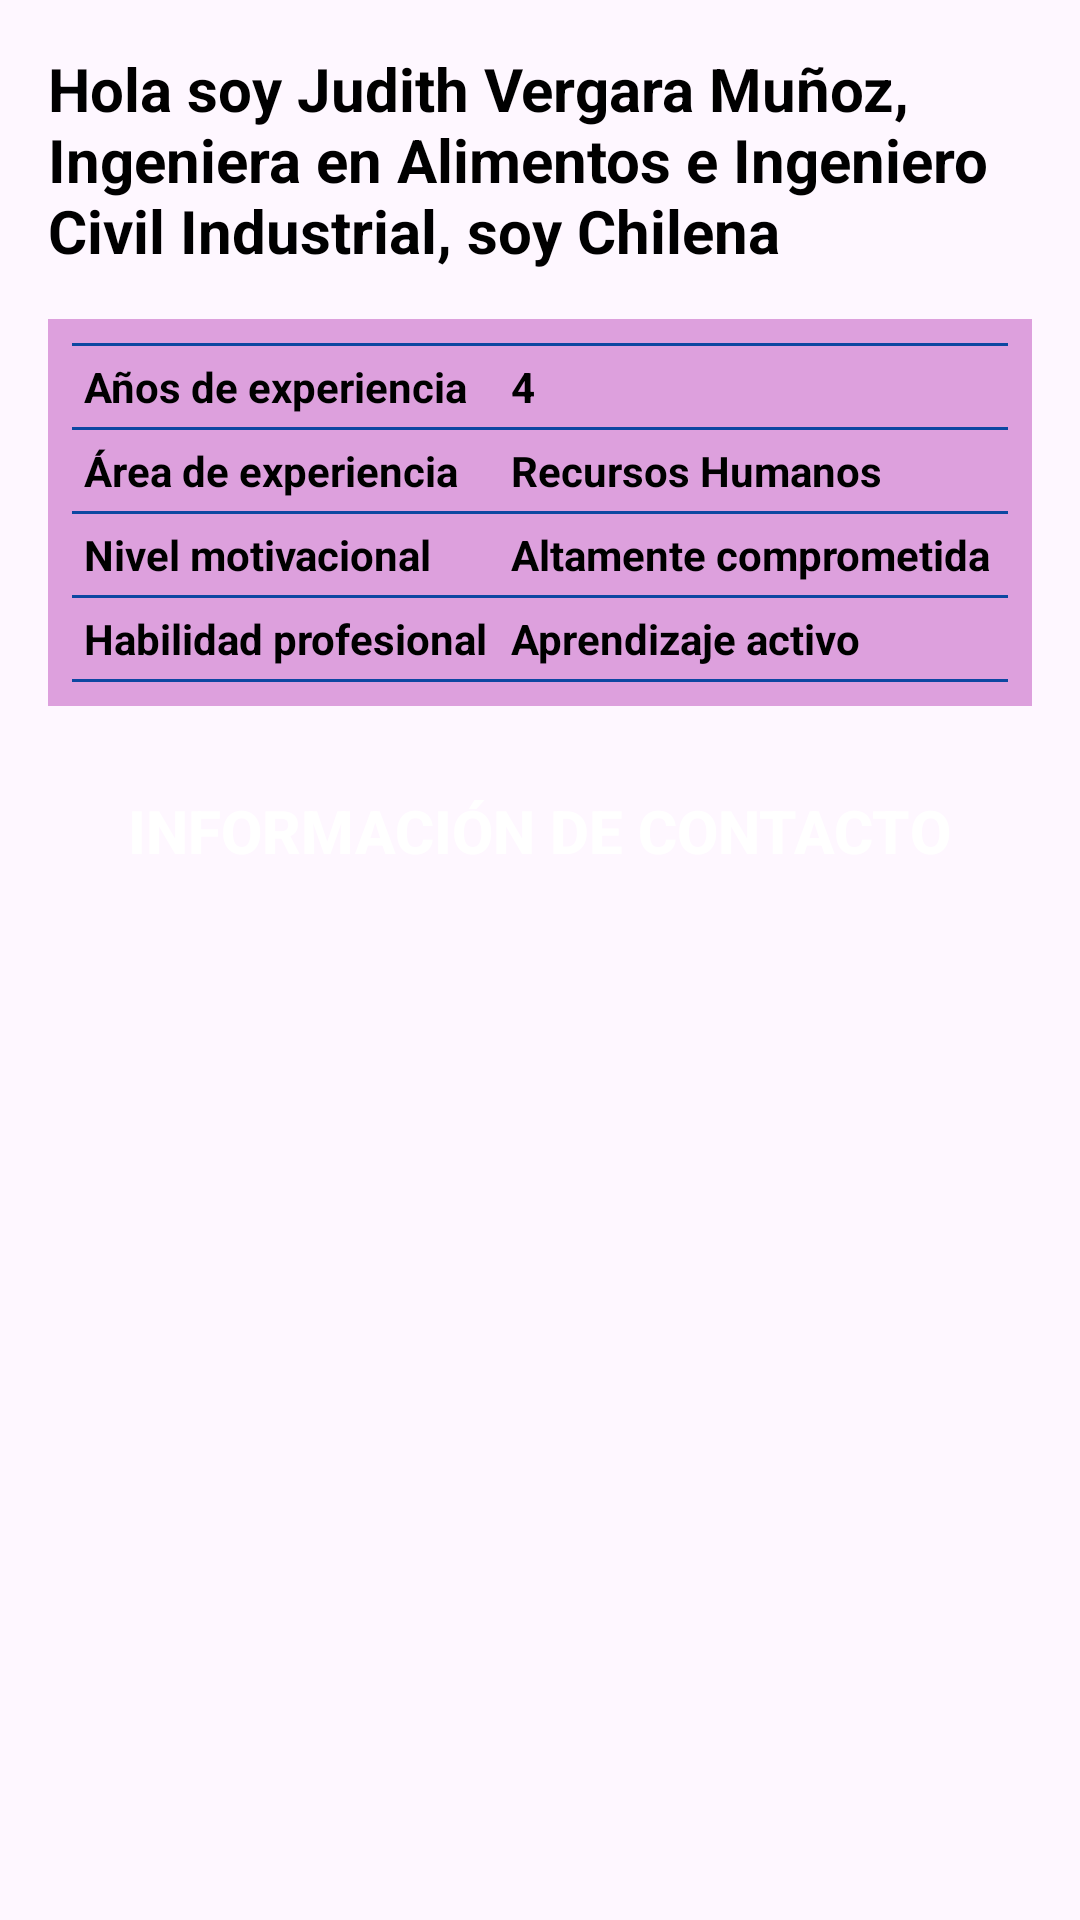

Layout XML and referenced resources for this Android screen:
<!-- AndroidManifest.xml: application theme Theme.SobreMiSprint -->
<!-- res/layout/fragment_main_content.xml -->
<?xml version="1.0" encoding="utf-8"?>
<LinearLayout xmlns:android="http://schemas.android.com/apk/res/android"
    android:layout_width="match_parent"
    android:layout_height="wrap_content"
    android:orientation="vertical"
    android:layout_below="@id/profile_image"
    android:padding="16dp">

    <TextView
        android:layout_width="wrap_content"
        android:layout_height="wrap_content"
        android:text="@string/descripcion_perfil"
        android:textSize="20sp"
        android:textStyle="bold"
        android:paddingBottom="16dp"
        android:textColor="@android:color/black" />

    <TableLayout
        android:layout_width="match_parent"
        android:layout_height="wrap_content"
        android:background="#DDA0DD"
        android:padding="8dp"
        android:divider="@drawable/divider_horizontal"
        android:showDividers="beginning|middle|end">

        <TableRow>
            <TextView
                android:layout_column="1"
                android:padding="4dp"
                android:text="@string/experiencia"
                android:textStyle="bold"
                android:textColor="@android:color/black"/>

            <TextView
                android:layout_column="2"
                android:padding="4dp"
                android:text="@string/anios"
                android:textStyle="bold"
                android:textColor="@android:color/black"/>
        </TableRow>

        <TableRow>
            <TextView android:layout_column="1"
                android:padding="4dp"
                android:text="@string/area"
                android:textStyle="bold"
                android:textColor="@android:color/black"/>

            <TextView
                android:layout_column="2"
                android:padding="4dp"
                android:text="@string/recursos_humanos"
                android:textStyle="bold"
                android:textColor="@android:color/black"/>
        </TableRow>

        <TableRow>
            <TextView
                android:layout_column="1"
                android:padding="4dp"
                android:text="@string/nivel_motivacional"
                android:textStyle="bold"
                android:textColor="@android:color/black"/>

            <TextView
                android:layout_column="2"
                android:padding="4dp"
                android:text="@string/altamente_comprometida"
                android:textStyle="bold"
                android:textColor="@android:color/black"/>
        </TableRow>

        <TableRow>
            <TextView
                android:layout_column="1"
                android:padding="4dp"
                android:text="@string/habilidad_profesional"
                android:textStyle="bold"
                android:textColor="@android:color/black"/>

            <TextView
                android:layout_column="2"
                android:padding="4dp"
                android:text="@string/aprendizaje_activo"
                android:textStyle="bold"
                android:textColor="@android:color/black"/>
        </TableRow>

    </TableLayout>


    
    <Button
        android:id="@+id/contact_info_button"
        android:layout_width="wrap_content"
        android:layout_height="wrap_content"
        android:text="@string/informacion_contacto"
        android:textSize="20sp"
        android:textStyle="bold"
        android:textColor="@android:color/white"
        android:layout_gravity="center"
        android:layout_marginTop="16dp"
        android:padding="12dp"
        android:backgroundTint="#800080"
        android:backgroundTintMode="src_atop"
        android:stateListAnimator="@null"
        android:background="@drawable/button_background"/>

</LinearLayout>
<!-- resources referenced by this layout -->
<resources>
  <!-- drawable divider_horizontal (drawable) -->
  <shape xmlns:android="http://schemas.android.com/apk/res/android"
      android:shape="rectangle">
      <solid android:color="@color/blue_900" /> 
      <size android:height="1dp" /> 
  </shape>
  <string name="altamente_comprometida">Altamente comprometida</string>
  <string name="anios">4</string>
  <string name="aprendizaje_activo">Aprendizaje activo</string>
  <string name="area">Área de experiencia</string>
  <string name="descripcion_perfil">Hola soy Judith Vergara Muñoz, Ingeniera en Alimentos e Ingeniero Civil Industrial, soy Chilena</string>
  <string name="experiencia">Años de experiencia</string>
  <string name="habilidad_profesional">Habilidad profesional</string>
  <string name="informacion_contacto">Información de contacto</string>
  <string name="nivel_motivacional">Nivel motivacional</string>
  <string name="recursos_humanos">Recursos Humanos</string>
  <style name="Theme.SobreMiSprint" parent="Base.Theme.SobreMiSprint" />
  <color name="blue_900">#0d47a1</color>
  <style name="Base.Theme.SobreMiSprint" parent="Theme.Material3.DayNight.NoActionBar">
          
          
      </style>
</resources>
